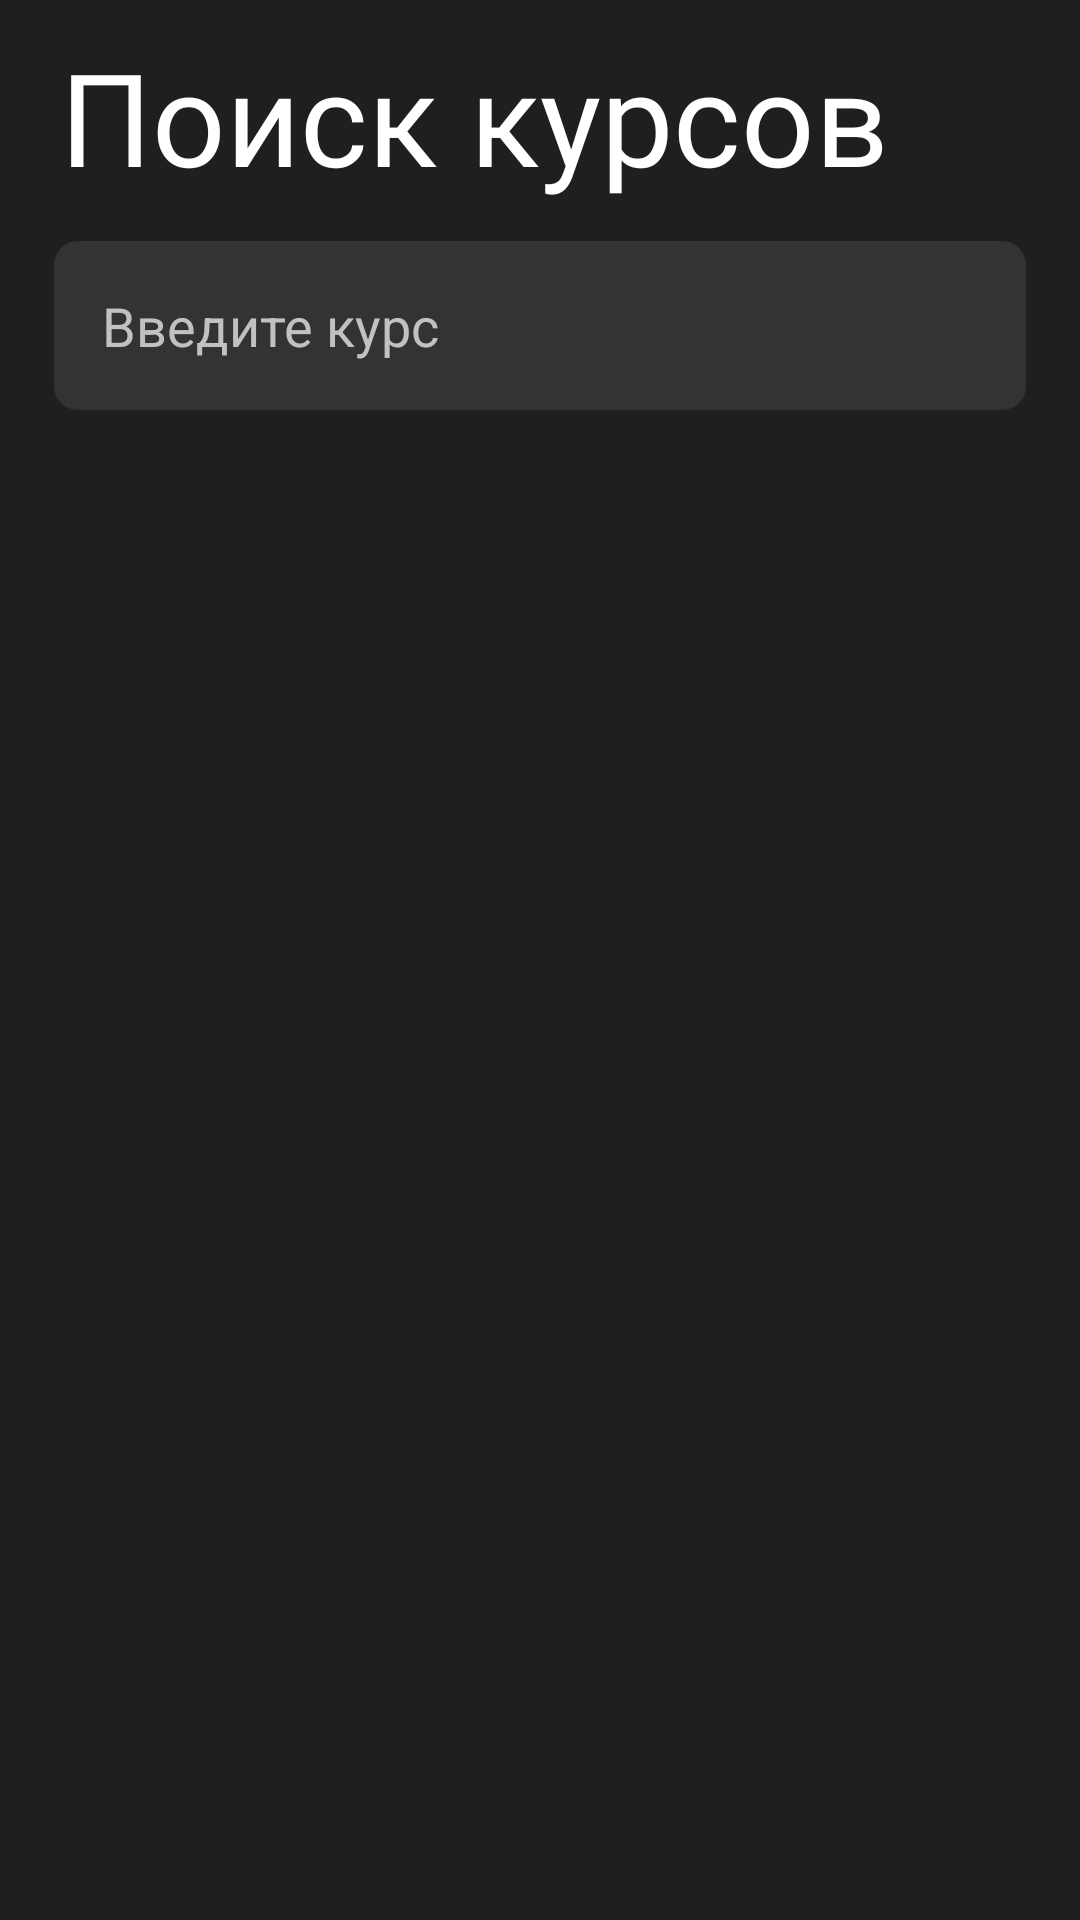

Reconstruct the res/layout file that produces this screen, plus the resources it refers to.
<!-- AndroidManifest.xml: application theme Theme.BrainConClient -->
<!-- res/layout/fragment_search.xml -->
<?xml version="1.0" encoding="utf-8"?>
<androidx.constraintlayout.widget.ConstraintLayout xmlns:android="http://schemas.android.com/apk/res/android"
    xmlns:tools="http://schemas.android.com/tools"
    android:layout_width="match_parent"
    android:layout_height="match_parent"
    android:background="#1f1f1f">

    <LinearLayout
        android:layout_width="match_parent"
        android:layout_height="wrap_content"
        android:background="@drawable/course_list__bg_style"
        android:gravity=""
        android:orientation="vertical"
        android:paddingHorizontal="10dp"
        android:paddingVertical="10dp"
        tools:ignore="MissingConstraints">

        <TextView
            android:id="@+id/test_txt"
            android:layout_width="wrap_content"
            android:layout_height="wrap_content"
            android:layout_marginLeft="10dp"
            android:layout_marginBottom="5dp"
            android:fontFamily="@font/globersemiboldfree"
            android:text="Поиск курсов"
            android:textColor="@color/white"
            android:textColorHint="@color/white"
            android:textSize="43sp" />

        <EditText
            android:id="@+id/search_edit_text"
            android:layout_width="match_parent"
            android:layout_height="wrap_content"
            android:layout_margin="8dp"
            android:background="@drawable/rounded_edittextser_background"
            android:hint="Введите курс"
            android:inputType="text"
            android:padding="16dp"
            android:textColor="@color/white"
            android:textColorHint="#c1c1c1"
            tools:ignore="MissingConstraints" />

        <androidx.recyclerview.widget.RecyclerView
            android:id="@+id/search_results_recycler_view"
            android:layout_width="match_parent"
            android:layout_height="match_parent"
            android:layout_below="@id/search_edit_text"
            android:clipToPadding="false"
            android:padding="0dp"
            android:scrollbars="vertical" />
    </LinearLayout>
</androidx.constraintlayout.widget.ConstraintLayout>
<!-- resources referenced by this layout -->
<resources>
  <color name="white">#FFFFFFFF</color>
  <!-- drawable rounded_edittextser_background (drawable) -->
  <shape xmlns:android="http://schemas.android.com/apk/res/android"
      android:shape="rectangle">
      <corners android:radius="8dp" />
      <solid android:color="#333" />
  </shape>
  <style name="Theme.BrainConClient" parent="Base.Theme.BrainConClient" />
  <style name="Base.Theme.BrainConClient" parent="Theme.Material3.DayNight.NoActionBar">
          
          
      </style>
</resources>
